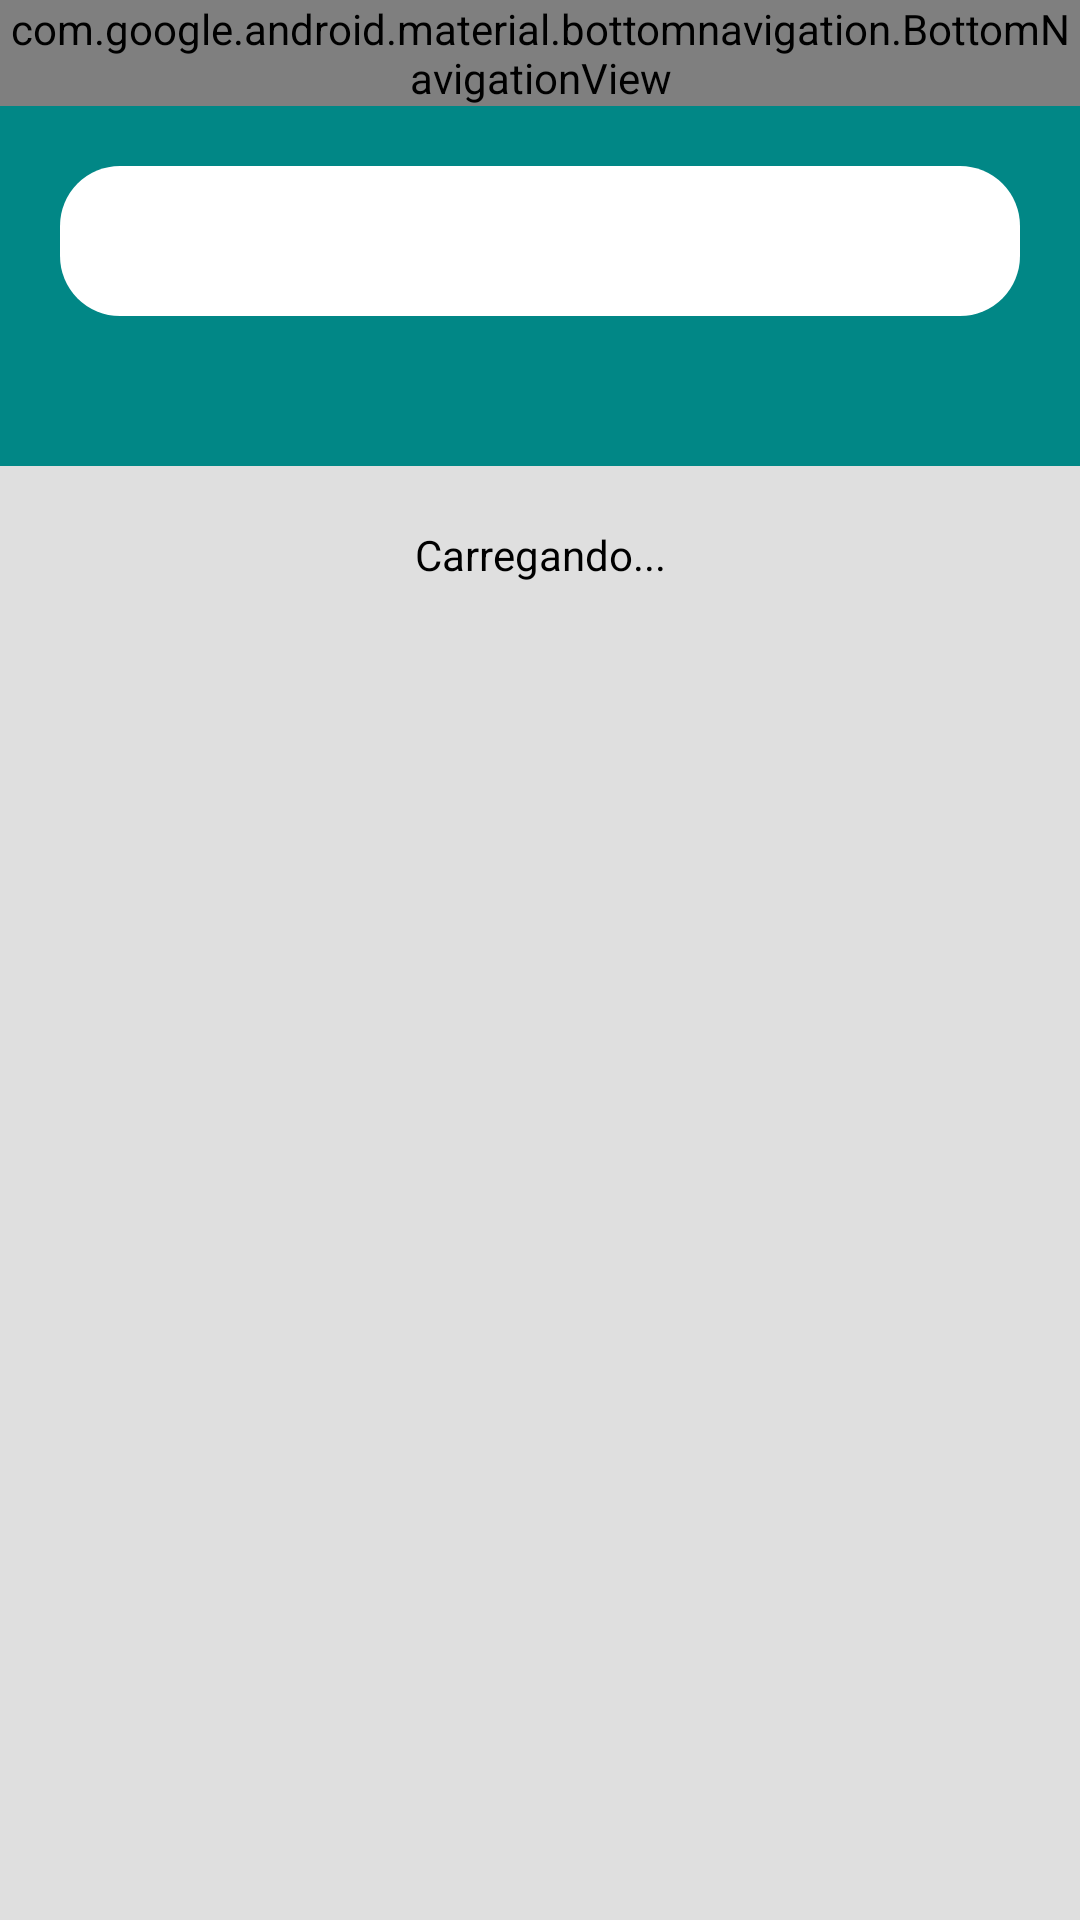

The Android layout XML behind this screen, and the referenced resources:
<!-- AndroidManifest.xml: application theme Theme.YOUNGSTORE -->
<!-- res/layout/activity_tela_produtos.xml -->
<?xml version="1.0" encoding="utf-8"?>
<ScrollView xmlns:android="http://schemas.android.com/apk/res/android"
    xmlns:app="http://schemas.android.com/apk/res-auto"
    xmlns:tools="http://schemas.android.com/tools"
    android:layout_width="match_parent"
    android:layout_height="match_parent"
    android:background="@color/light_gray"
    tools:context=".TelaProdutos">

    <androidx.constraintlayout.widget.ConstraintLayout
        android:layout_width="match_parent"
        android:layout_height="wrap_content">
        <com.google.android.material.bottomnavigation.BottomNavigationView
            android:id="@+id/Barra_teste2"
            android:layout_width="match_parent"
            android:layout_height="wrap_content"
            app:layout_constraintTop_toTopOf="parent"
            android:background="@drawable/bg_container_produtos"
            app:itemIconTint="@drawable/item_seletor"
            app:itemRippleColor="@android:color/transparent"
            app:labelVisibilityMode="unlabeled"
            app:menu="@menu/menu_main" />

        <View
            android:id="@+id/Topo"
            android:layout_width="match_parent"
            android:layout_height="120dp"
            android:background="@color/teal_700"
            app:layout_constraintEnd_toEndOf="parent"
            app:layout_constraintHorizontal_bias="0.0"
            app:layout_constraintStart_toStartOf="parent"
            app:layout_constraintTop_toBottomOf="@+id/Barra_teste2" />

        <androidx.appcompat.widget.SearchView
            android:id="@+id/Barra_Pesquisa"
            android:layout_width="match_parent"
            android:layout_height="wrap_content"
            android:layout_marginStart="20dp"
            android:layout_marginTop="20dp"
            android:layout_marginEnd="20dp"
            android:background="@drawable/bg_pesquisa"
            android:hint="@string/Txt_Pesquisar"
            app:defaultQueryHint="@string/Txt_Pesquisar"
            app:layout_constraintEnd_toEndOf="parent"
            app:layout_constraintStart_toStartOf="@id/Topo"
            app:layout_constraintTop_toTopOf="@id/Topo" />


        <androidx.recyclerview.widget.RecyclerView
            android:id="@+id/recyclerViewProdutos"
            android:layout_width="match_parent"
            android:layout_height="wrap_content"
            android:layout_margin="20dp"
            app:layout_constraintEnd_toEndOf="parent"
            app:layout_constraintHorizontal_bias="0.0"
            app:layout_constraintStart_toStartOf="@id/Topo"
            app:layout_constraintTop_toBottomOf="@+id/Topo" />

        <TextView
            android:layout_width="wrap_content"
            android:layout_height="wrap_content"
            android:text="Carregando..."
            android:textColor="@color/black"
            app:layout_constraintBottom_toBottomOf="parent"
            app:layout_constraintEnd_toEndOf="parent"
            app:layout_constraintStart_toStartOf="parent"
            app:layout_constraintTop_toBottomOf="@+id/recyclerViewProdutos" />

    </androidx.constraintlayout.widget.ConstraintLayout>

</ScrollView>
<!-- resources referenced by this layout -->
<resources>
  <color name="black">#FF000000</color>
  <color name="light_gray">#DFDFDF</color>
  <color name="teal_700">#FF018786</color>
  <!-- drawable bg_container_produtos (drawable) -->
  <?xml version="1.0" encoding="utf-8"?>
  <shape xmlns:android="http://schemas.android.com/apk/res/android"
      android:shape="rectangle">
  
      <solid android:color="@color/light_gray"/>
      <corners android:topLeftRadius="20dp"
          android:topRightRadius="20dp"/>
  
  </shape>
  <!-- drawable bg_pesquisa (drawable) -->
  <?xml version="1.0" encoding="utf-8"?>
  <shape xmlns:android="http://schemas.android.com/apk/res/android"
      android:shape="rectangle">
  
      <solid android:color="@color/white"/>
      <corners android:radius="20dp"/>
      <size android:height="50dp"/>
      <size android:width="90dp"/>
  
  </shape>
  <!-- drawable item_seletor (drawable) -->
  <?xml version="1.0" encoding="utf-8"?>
  <selector xmlns:android="http://schemas.android.com/apk/res/android">
      <item
          android:state_selected="true"
          android:color="@color/white"/>
      <item
          android:state_selected="false"
          android:color="@color/teal_700"/>
  </selector>
  <string name="Txt_Pesquisar">Pesquisar</string>
  <style name="Theme.YOUNGSTORE" parent="android:Theme.Material.Light.NoActionBar">
  
      </style>
  <color name="white">#FFFFFFFF</color>
</resources>
